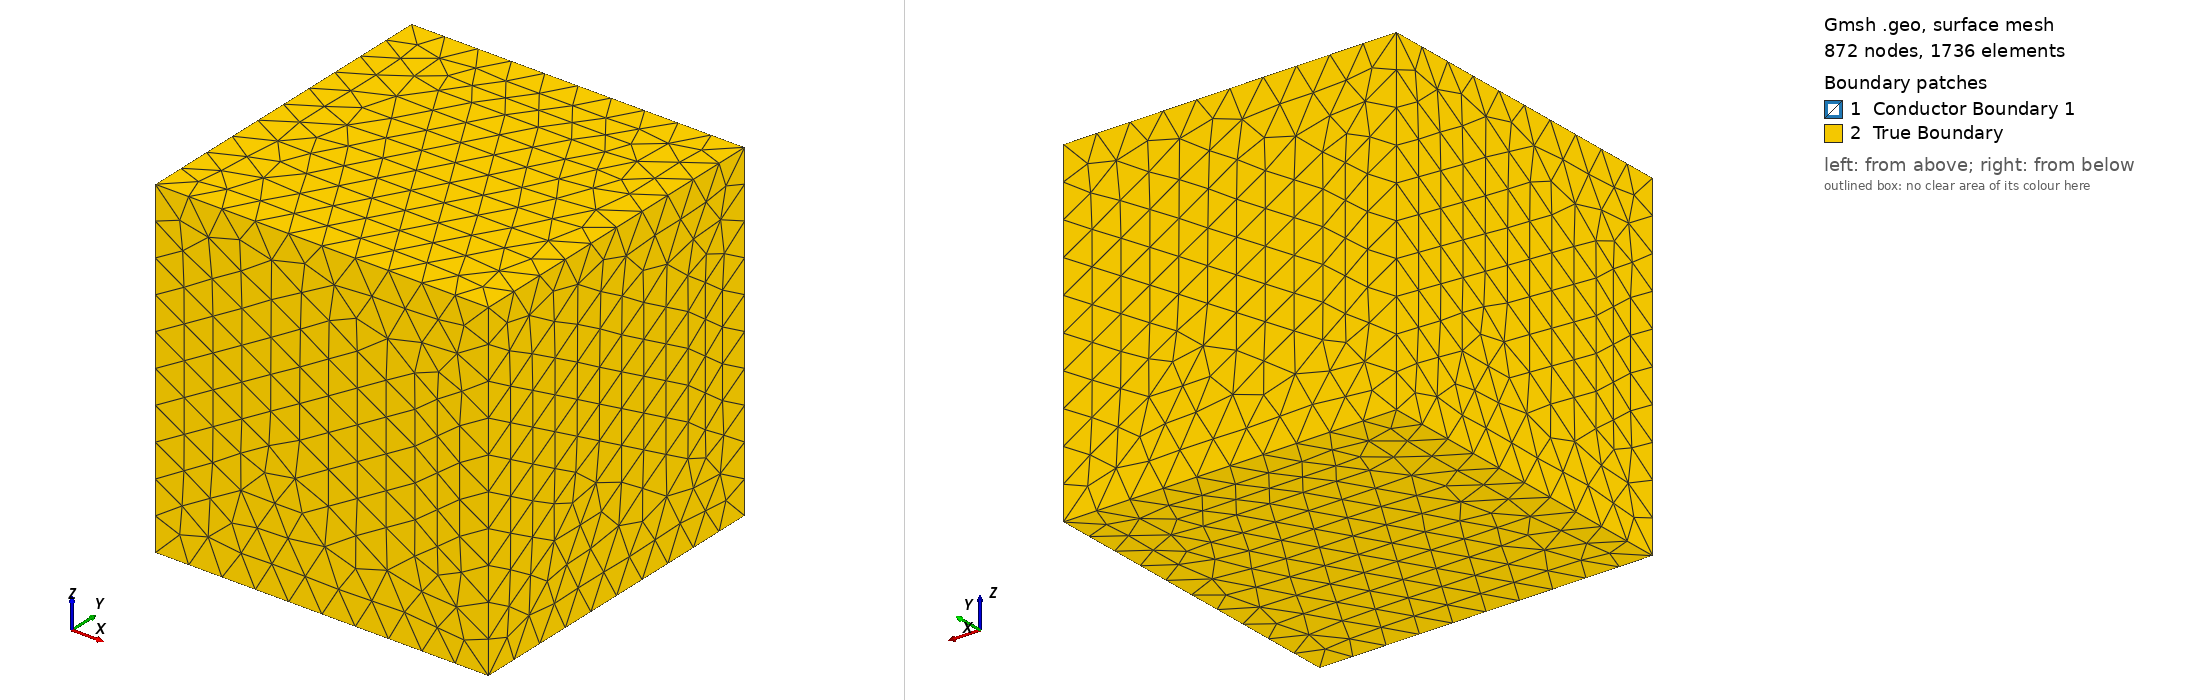

Gmsh geometry script, surface-meshed: 872 nodes, 1736 surface elements. Boundary patches (legend numbers): 1 Conductor Boundary 1, 2 True Boundary. Left view from above one corner, right view from below the opposite corner. Legend entries are the model's physical surfaces. The drawing asked Gmsh for element sizes between 1% and 20% of the model's largest extent; the script's own settings can give other sizes.

=== test_cc.geo (drawn) ===
// Cube-in-Cube Geometry for Electromagnetic Simulation
// Interior: Conductor region
// Exterior: Surrounding space (air/vacuum)

// ============================================================
// Parameters
// ============================================================
// Inner cube (conductor)
inner_size = 1.0;
inner_x = 0.0;
inner_y = 0.0;
inner_z = 0.0;

// Outer cube (space)
outer_size = 3.0;
outer_x = 0.0;
outer_y = 0.0;
outer_z = 0.0;

// Mesh size
lc_inner = 0.3;   // Finer mesh on conductor
lc_outer = 0.3;   // Coarser mesh in space

// ============================================================
// Inner Cube (Conductor)
// ============================================================
// Half-sizes for convenience
hi = inner_size / 2;

// Inner cube vertices
Point(1) = {inner_x - hi, inner_y - hi, inner_z - hi, lc_inner};
Point(2) = {inner_x + hi, inner_y - hi, inner_z - hi, lc_inner};
Point(3) = {inner_x + hi, inner_y + hi, inner_z - hi, lc_inner};
Point(4) = {inner_x - hi, inner_y + hi, inner_z - hi, lc_inner};
Point(5) = {inner_x - hi, inner_y - hi, inner_z + hi, lc_inner};
Point(6) = {inner_x + hi, inner_y - hi, inner_z + hi, lc_inner};
Point(7) = {inner_x + hi, inner_y + hi, inner_z + hi, lc_inner};
Point(8) = {inner_x - hi, inner_y + hi, inner_z + hi, lc_inner};

// Inner cube edges - bottom face
Line(1) = {1, 2};
Line(2) = {2, 3};
Line(3) = {3, 4};
Line(4) = {4, 1};

// Inner cube edges - top face
Line(5) = {5, 6};
Line(6) = {6, 7};
Line(7) = {7, 8};
Line(8) = {8, 5};

// Inner cube edges - vertical
Line(9)  = {1, 5};
Line(10) = {2, 6};
Line(11) = {3, 7};
Line(12) = {4, 8};

// Inner cube faces
Curve Loop(1) = {1, 2, 3, 4};       // Bottom (-z)
Plane Surface(1) = {1};

Curve Loop(2) = {5, 6, 7, 8};       // Top (+z)
Plane Surface(2) = {2};

Curve Loop(3) = {1, 10, -5, -9};    // Front (-y)
Plane Surface(3) = {3};

Curve Loop(4) = {3, 12, -7, -11};   // Back (+y)
Plane Surface(4) = {4};

Curve Loop(5) = {2, 11, -6, -10};   // Right (+x)
Plane Surface(5) = {5};

Curve Loop(6) = {4, 9, -8, -12};    // Left (-x)
Plane Surface(6) = {6};

// Inner cube surface loop and volume
Surface Loop(1) = {1, 2, 3, 4, 5, 6};
Volume(1) = {1};

// ============================================================
// Outer Cube (Space boundary)
// ============================================================
ho = outer_size / 2;

// Outer cube vertices
Point(9 ) = {outer_x - ho, outer_y - ho, outer_z - ho, lc_outer};
Point(10) = {outer_x + ho, outer_y - ho, outer_z - ho, lc_outer};
Point(11) = {outer_x + ho, outer_y + ho, outer_z - ho, lc_outer};
Point(12) = {outer_x - ho, outer_y + ho, outer_z - ho, lc_outer};
Point(13) = {outer_x - ho, outer_y - ho, outer_z + ho, lc_outer};
Point(14) = {outer_x + ho, outer_y - ho, outer_z + ho, lc_outer};
Point(15) = {outer_x + ho, outer_y + ho, outer_z + ho, lc_outer};
Point(16) = {outer_x - ho, outer_y + ho, outer_z + ho, lc_outer};

// Outer cube edges - bottom face
Line(13) = {9 , 10};
Line(14) = {10, 11};
Line(15) = {11, 12};
Line(16) = {12,  9};

// Outer cube edges - top face
Line(17) = {13, 14};
Line(18) = {14, 15};
Line(19) = {15, 16};
Line(20) = {16, 13};

// Outer cube edges - vertical
Line(21) = {9 , 13};
Line(22) = {10, 14};
Line(23) = {11, 15};
Line(24) = {12, 16};

// Outer cube faces
Curve Loop(7) = {13, 14, 15, 16};    // Bottom (-z)
Plane Surface(7) = {7};

Curve Loop(8) = {17, 18, 19, 20};    // Top (+z)
Plane Surface(8) = {8};

Curve Loop(9) = {13, 22, -17, -21};  // Front (-y)
Plane Surface(9) = {9};

Curve Loop(10) = {15, 24, -19, -23};  // Back (+y)
Plane Surface(10) = {10};

Curve Loop(11) = {14, 23, -18, -22};  // Right (+x)
Plane Surface(11) = {11};

Curve Loop(12) = {16, 21, -20, -24};  // Left (-x)
Plane Surface(12) = {12};

// ============================================================
// Exterior Volume (Space between inner and outer cubes)
// ============================================================
// Surface loop for outer boundary
Surface Loop(2) = {7, 8, 9, 10, 11, 12};

// Exterior volume: outer shell minus inner cube (hole)
Volume(2) = {2, 1};  // {outer surface loop, inner surface loop as hole}

// ============================================================
// Physical Groups (for FEM solver)
// ============================================================
// Interior region - conductor
Physical Volume("Conductor 1", 1) = {1};

// Exterior region - surrounding space
Physical Volume("Insulating region", 2) = {2};

// Interface surface between conductor and space
Physical Surface("Conductor Boundary 1", 10) = {1, 2, 3, 4, 5, 6};

// Outer boundary (for boundary conditions)
Physical Surface("True Boundary", 20) = {7, 8, 9, 10, 11, 12};


Mesh.MshFileVersion = 4.5;
//+
Show "*";
